Run: headless pygame with SDL's dummy video driver; simulated clock (each Clock.tick advances the game by its frame time, no real sleeping); random seed 0; keys injected as events and as key.get_pressed() state; no mouse input.
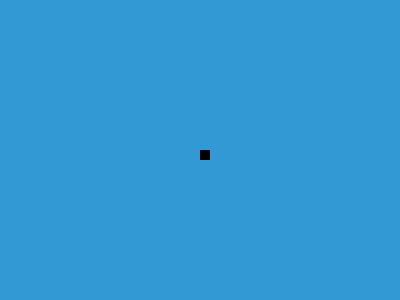
Frame 1 of 4 · flips 1–60 · no input
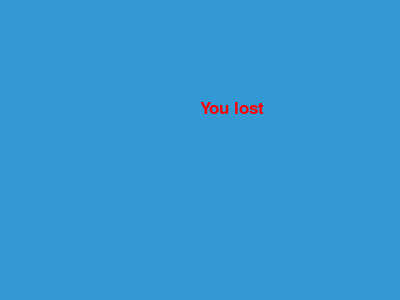
Frame 2 of 4 · flips 61–180 · tapped SPACE, RETURN · held RIGHT (→), D
Frame 3 of 4 · flips 181–300 · held DOWN (↓), S · screen unchanged from frame 2, image omitted
Frame 4 of 4 · flips 301–420 · held LEFT (←), A, UP (↑), W · screen unchanged from frame 3, image omitted

The pygame program that drew these frames:

import pygame

# define variables
game_over = False

blue = (0, 0, 255)
lightblue = (50, 153, 213)
black = (0, 0, 0)
red = (255, 0, 0)

x = 200
y = 150
x_change = 0
y_change = 0

clock = pygame.time.Clock()

#init
pygame.init()
dis = pygame.display.set_mode((400, 300))
pygame.display.set_caption('Snake Game by a genius')

font_style = pygame.font.SysFont("bahnschrift", 25)

def message(text, colour):
    messge = font_style.render(text, True, colour)
    dis.blit(messge, [200, 100])

#background color
dis.fill(lightblue)
pygame.display.flip()

#game loop
while not game_over:
    dis.fill(lightblue)
    for event in pygame.event.get():
        #check quit
        if event.type == pygame.QUIT:
            game_over = True
        #check key
        if event.type == pygame.KEYDOWN:
            if event.key == pygame.K_LEFT:
                x_change = -10
                y_change = 0
            elif event.key == pygame.K_RIGHT:
                x_change = 10
                y_change = 0
            elif event.key == pygame.K_UP:
                x_change = 0
                y_change = -10
            elif event.key == pygame.K_DOWN:
                x_change = 0
                y_change = 10

    #check if out of screen
    if x >= 400 or x < 0 or y >= 300 or y < 0:
        message("You lost", red)
        # game_over = True

    # get new x,y
    x += x_change
    y += y_change

    # draw snake head
    pygame.draw.rect(dis, black, [x, y, 10, 10])

    # show message
    pygame.display.update()

    clock.tick(15)

#quit
pygame.quit()
quit()
